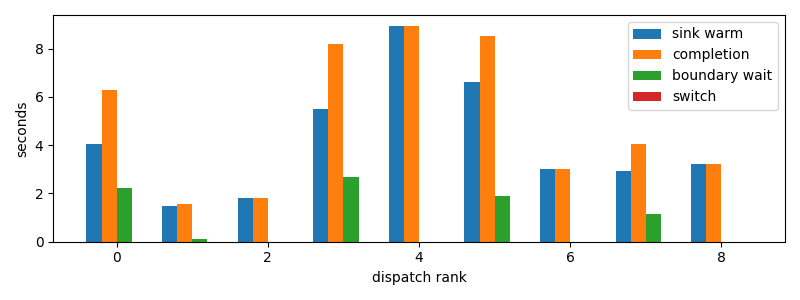

The data file committed next to this chart (first rows):
dispatch_rank, id, action, first_token_s, sink_warm_s, completion_s, source_boundary_wait_s, switch_downtime_s
0, claude:3ab49446-c806-6a06-d8f3-51d00da9a…, R, 3.932, 4.067, 6.287, 2.22, 3.552436828613281e-05
1, codex:e4fa4daa-9887-f50a-b110-c9378383c7…, R, 1.472, 1.472, 1.573, 0.1003, 1.811981201171875e-05
2, codex:1db326cd-3c43-ad82-b907-27bc1f12c2…, R, 1.828, 1.828, 1.828, 2.1696090698242188e-05, 7.867813110351562e-06
3, codex:e717fd54-aecf-8710-559b-8d23833866…, R, 5.329, 5.494, 8.185, 2.691, 2.5272369384765625e-05
4, codex:362639e1-f680-4bda-bd1e-8f149f7717…, R, 8.945, 8.945, 8.945, 3.0517578125e-05, 9.775161743164062e-06
5, codex:a9de70aa-f71f-9b95-5469-d6b3ec0b3f…, R, 6.45, 6.633, 8.543, 1.91, 2.5033950805664062e-05
6, claude:beb7fbf4-6556-b9f2-f2be-d69abc179…, R, 3.016, 3.016, 3.016, 1.6689300537109375e-05, 5.0067901611328125e-06
7, codex:e6744833-786a-9c87-c539-3a40cda506…, R, 2.928, 2.928, 4.056, 1.128, 2.2649765014648438e-05
8, codex:773fe603-6c37-a82b-eb79-8a2c5c0d1c…, R, 3.232, 3.232, 3.232, 2.1219253540039062e-05, 5.9604644775390625e-06
